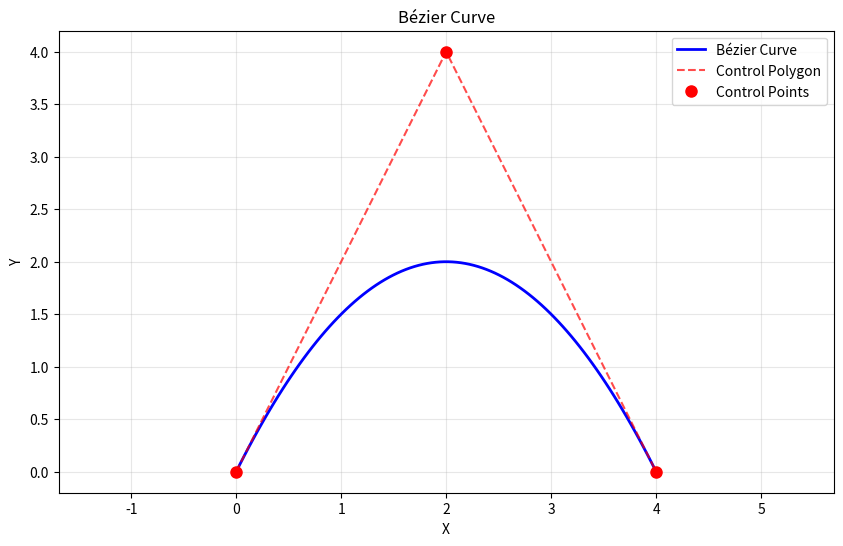

Recreate this plot in Python.
import numpy as np
from typing import List, Tuple, Optional
import matplotlib.pyplot as plt

def binomial_coefficient(n: int, k: int) -> int:
    """
    Calculate the binomial coefficient C(n,k)
    """
    if k > n or k < 0:
        return 0
    if k == 0 or k == n:
        return 1
    
    # Use Pascal's triangle method for efficiency
    result = 1
    for i in range(min(k, n - k)):
        result = result * (n - i) // (i + 1)
    return result

def bernstein_polynomial(n: int, k: int, t: float) -> float:
    """
    Calculate the k-th Bernstein polynomial of degree n at parameter t
    B_k^n(t) = C(n,k) * t^k * (1-t)^(n-k)
    """
    return binomial_coefficient(n, k) * (t ** k) * ((1 - t) ** (n - k))

def bezier_curve_point(control_points: List[Tuple[float, float]], t: float) -> Tuple[float, float]:
    """
    Evaluate a Bézier curve at parameter t (0 <= t <= 1)
    
    Args:
        control_points: List of (x, y) control points
        t: Parameter value between 0 and 1
    
    Returns:
        (x, y) point on the Bézier curve
    """
    if not control_points:
        raise ValueError("Control points list cannot be empty")
    
    n = len(control_points) - 1  # Degree of the curve
    x, y = 0.0, 0.0
    
    for k, (px, py) in enumerate(control_points):
        bernstein = bernstein_polynomial(n, k, t)
        x += px * bernstein
        y += py * bernstein
    
    return (x, y)

def bezier_curve_evaluate(control_points: List[Tuple[float, float]], t_values: List[float]) -> List[Tuple[float, float]]:
    """
    Evaluate a Bézier curve at multiple parameter values
    
    Args:
        control_points: List of (x, y) control points
        t_values: List of parameter values between 0 and 1
    
    Returns:
        List of (x, y) points on the Bézier curve
    """
    return [bezier_curve_point(control_points, t) for t in t_values]

def find_y_for_x(control_points: List[Tuple[float, float]], target_x: float, tolerance: float = 1e-6, max_iterations: int = 100) -> Optional[float]:
    """
    Find the y-value on the Bézier curve for a given x-value using binary search
    
    Args:
        control_points: List of (x, y) control points
        target_x: The x-value to find the corresponding y-value for
        tolerance: Tolerance for convergence
        max_iterations: Maximum number of iterations for binary search
    
    Returns:
        y-value if found, None if no solution exists
    """
    # Get the x-range of the curve
    x_coords = [p[0] for p in control_points]
    min_x, max_x = min(x_coords), max(x_coords)
    
    # Check if target_x is within the curve's x-range
    if target_x < min_x or target_x > max_x:
        return None
    
    # Binary search on the parameter t
    t_left, t_right = 0.0, 1.0
    
    for _ in range(max_iterations):
        t_mid = (t_left + t_right) / 2
        x_mid, _ = bezier_curve_point(control_points, t_mid)
        
        if abs(x_mid - target_x) < tolerance:
            _, y_mid = bezier_curve_point(control_points, t_mid)
            return y_mid
        
        if x_mid < target_x:
            t_left = t_mid
        else:
            t_right = t_mid
    
    # If we reach here, return the best approximation
    t_final = (t_left + t_right) / 2
    _, y_final = bezier_curve_point(control_points, t_final)
    return y_final

def plot_bezier_curve(control_points: List[Tuple[float, float]], num_points: int = 100, show_control_polygon: bool = True):
    """
    Plot the Bézier curve and optionally the control polygon
    
    Args:
        control_points: List of (x, y) control points
        num_points: Number of points to generate for the curve
        show_control_polygon: Whether to show the control polygon
    """
    # Generate curve points
    t_values = np.linspace(0, 1, num_points)
    curve_points = bezier_curve_evaluate(control_points, t_values)
    
    # Extract x and y coordinates
    x_curve = [p[0] for p in curve_points]
    y_curve = [p[1] for p in curve_points]
    
    # Plot
    plt.figure(figsize=(10, 6))
    
    # Plot the curve
    plt.plot(x_curve, y_curve, 'b-', linewidth=2, label='Bézier Curve')
    
    # Plot control points and polygon
    if show_control_polygon:
        x_control = [p[0] for p in control_points]
        y_control = [p[1] for p in control_points]
        plt.plot(x_control, y_control, 'r--', alpha=0.7, label='Control Polygon')
        plt.plot(x_control, y_control, 'ro', markersize=8, label='Control Points')
    
    plt.xlabel('X')
    plt.ylabel('Y')
    plt.title('Bézier Curve')
    plt.legend()
    plt.grid(True, alpha=0.3)
    plt.axis('equal')
    plt.show()

def main():
    """
    Example usage of the Bézier curve functions
    """
    # Example control points for a quadratic Bézier curve
    control_points = [(0, 0), (2, 4), (4, 0)]
    
    print("Control Points:", control_points)
    
    # Evaluate at specific parameter values
    t_values = [0, 0.25, 0.5, 0.75, 1.0]
    curve_points = bezier_curve_evaluate(control_points, t_values)
    
    print("\nCurve points at different t values:")
    for t, (x, y) in zip(t_values, curve_points):
        print(f"t={t}: ({x:.3f}, {y:.3f})")
    
    # Find y-value for a specific x-value
    target_x = 2.0
    y_value = find_y_for_x(control_points, target_x)
    
    if y_value is not None:
        print(f"\nFor x = {target_x}, y = {y_value:.3f}")
    else:
        print(f"\nNo y-value found for x = {target_x}")
    
    # Plot the curve
    plot_bezier_curve(control_points)

if __name__ == "__main__":
    main()
